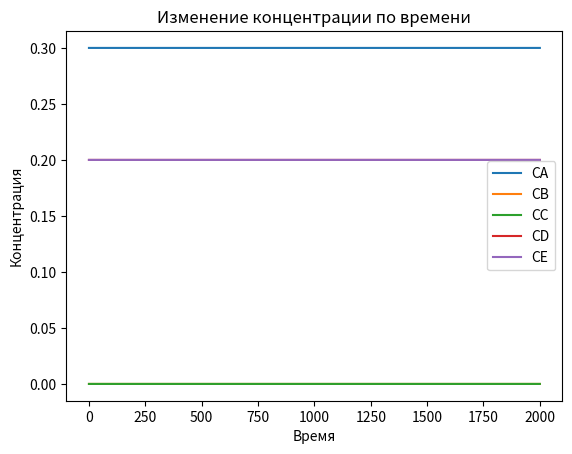

The matplotlib source for this figure:
import math
import matplotlib.pyplot as plt

k1=0.2  #20000000000
k2=0.4  #40000000000
R=8.31
E1=11,514*10**4
E2=9,524*10**4
h=0.00000005  #integration step

CA_list=[0.3]
CB_list=[0]
CC_list=[0]
CD_list=[0.2]
CE_list=[0.2]


for time in range(2000):
    F_CA=-2*k1*(CA_list[-1])**2
    F_CB=k1*CA_list[-1]**2+k2*CD_list[-1]*CE_list[-1]
    F_CC=k1*CA_list[-1]**2
    F_CD=-k2*CD_list[-1]*CE_list[-1]
    F_CE=-k2*CD_list[-1]*CE_list[-1]

    Aa1=h*(F_CA)
    Aa2=h*(F_CA+(Aa1/2))
    Aa3=h*(F_CA+(Aa2/2))
    Aa4=h*(F_CA+Aa3)
    CA=CA_list[-1]+h/6*(Aa1+2*Aa2+2*Aa3+Aa4)
    CA_list.append(CA)

    Ba1=h*(F_CB)
    Ba2=h*(F_CB+Ba1/2)
    Ba3=h*(F_CB+Ba2/2)
    Ba4=h*(F_CB+Ba3)
    CB=CB_list[-1]+h/6*(Ba1+Ba2*2+Ba3*2+Ba4)
    CB_list.append(CB)

    Ca1=h*(F_CC)
    Ca2=h*(F_CC+Ca1/2)
    Ca3=h*(F_CC+Ca2/2)
    Ca4=h*(F_CC+Ca3)
    CC=CC_list[-1]+h/6*(Ca1+Ca2*2+Ca3*2+Ca4)
    CC_list.append(CC)

    Da1=h*(F_CD)
    Da2=h*(F_CD+Da1/2)
    Da3=h*(F_CD+Da2/2)
    Da4=h*(F_CD+Da3)
    CD=CD_list[-1]+h/6*(Da1+Da2*2+Da3*2+Da4)
    CD_list.append(CD)

    Ea1=h*(F_CE)
    Ea2=h*(F_CE+Ea1/2)
    Ea3=h*(F_CE+Ea2/2)
    Ea4=h*(F_CE+Ea3)
    CE=CE_list[-1]+h/6*(Ea1+Ea2*2+Ea3*2+Ea4)
    CE_list.append(CE)

plt.figure
x = [i for i in range(2001)]
plt.title("Изменение концентрации по времени")
plt.xlabel("Время")
plt.ylabel("Концентрация")
plt.plot(x, CA_list, label="CA")
plt.plot(x, CB_list, label="CB")
plt.plot(x, CC_list, label="CC")
plt.plot(x, CD_list, label="CD")
plt.plot(x, CE_list, label="CE")
plt.legend()
plt.show()